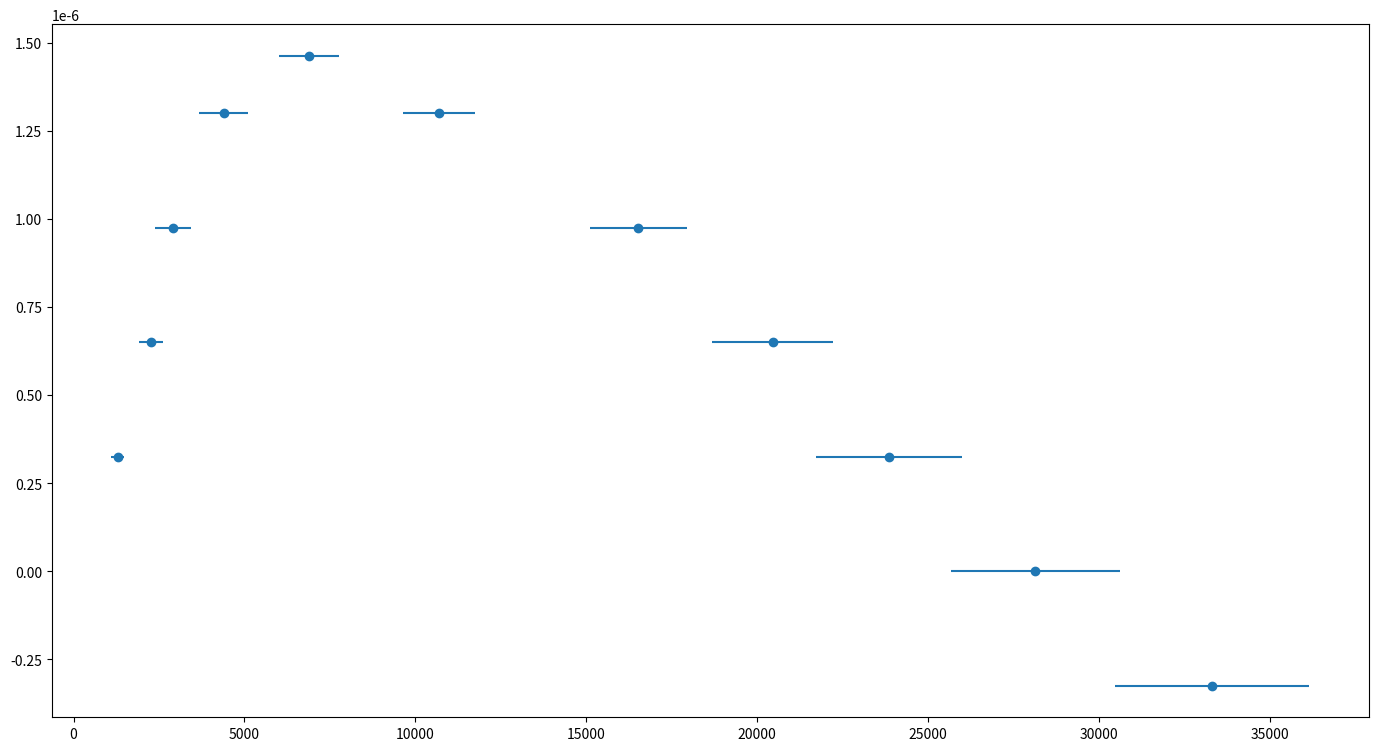

Write Python code to recreate this figure. (Note: this script raises an exception after producing the figure.)
"""
[redacted]

"""
import matplotlib.pyplot as plt
import numpy as np
from scipy.optimize import curve_fit
import os

plt.close('all')

### Point en live


Ilive = np.array([225])*1e-3
dIlive = np.array([25])*1e-3

nlive = np.array([2.5])


### Données
# On va mesurer en relatif.
n=np.array([1,2,3,4,4.5,4,3,2,1,0,-1])#Nombre de Frange mesurée. La photodiode n'est pas une bonne idée car trop de fluctuation. On repere l'apparition d'un anneau noir.
I=np.array([110,193,248,375,588,913,1411,1747,2037,2403,2845])*1e-3 # Intensité mesurée avec un amperemetre avant barreau.
dI = np.array([10,20,30,40,50,60,80,100,120,140,160])*1e-3

H=11712*I # Loi de JBD a prendre plus precisemment.
lamb=650e-9 # Longueur d'onde du laser avec incertitude de 30 nm environ.
dL=lamb/2*n # Une frange correspond à une variation d'un bras du michelson donc un allongement du barreau de lambda/2

L=1 # A la louche 1 m merite detre pris plus precisemment;
ddL = 0.05

# On cherche l'allongement relatif en fonction du champ B.
xdata=H
ydata=dL/L

### Incertitudes


xerrdata=17712*dI
yerrdata=np.array([ddL/L]*len(xdata))*ydata

xlive = np.array([])
xliverr = np.array([])
if len(Ilive)>0:

    xlive=11712*Ilive
    xliverr=11712*dIlive

    ylive=lamb/2*nlive/L
    yliverr=ylive * ddL/L

if len(xliverr) >0 :
    xerr=np.concatenate((xerrdata,xliverr))
    yerr=np.concatenate((yerrdata,yliverr))


if len(xliverr)== 0 :
    xerr=xerrdata
    yerr=yerrdata

### Données fit


debut=0
fin=len(xdata)+1

if len(xlive) >0 :
    xlive=np.array(xlive)
    ylive=np.array(ylive)
    xfit=np.concatenate((xdata[debut:fin],xlive))
    yfit=np.concatenate((ydata[debut:fin],ylive))


if len(xlive) == 0 :
    xfit=xdata[debut:fin]
    yfit=ydata[debut:fin]


### Noms axes et titre

xstr='H champ excitateur [A/m]'
ystr='Allongement relatif [$\Delta L$ / $L$]'
titlestr='Magnétostriction en fonction du champ excitateur'
ftsize=18

### Ajustement

def func(x,a,b):
    return a*x+b

popt, pcov = curve_fit(func, xfit, yfit,sigma=None)
### Récupération paramètres de fit

print("\n"+titlestr)
a,b=popt
ua,ub=np.sqrt(pcov[0,0]),np.sqrt(pcov[1,1])
print("y = ax  + b \na= " + str(a) + "\nb = " + str(b))
print("ua = " + str(ua) + "\nub = " + str(ub) )

### Tracé de la courbe
xfitth=np.linspace(0,12,100)
fitth=func(xfitth,*popt)

plt.figure(figsize=(17,9))
xtest = np.linspace(np.min(xdata),np.max(xdata),100)

plt.errorbar(xdata,ydata,yerr=yerrdata,xerr=xerrdata,fmt='o',label='Données')
if len(xlive)>0:
    plt.errorbar(xlive,ylive,yerr=yliverr,xerr=xliverr,c='green',fmt='o',label='Point ajouté')
plt.title(titlestr,fontsize=ftsize)
plt.grid(True)
plt.xticks(fontsize=ftsize)
plt.yticks(fontsize=ftsize)
plt.legend(fontsize=ftsize)
plt.xlabel(xstr,fontsize=ftsize)
plt.ylabel(ystr,fontsize=ftsize)
plt.show()
